Run: headless pygame with SDL's dummy video driver; simulated clock (each Clock.tick advances the game by its frame time, no real sleeping); random seed 0; keys injected as events and as key.get_pressed() state; no mouse input.
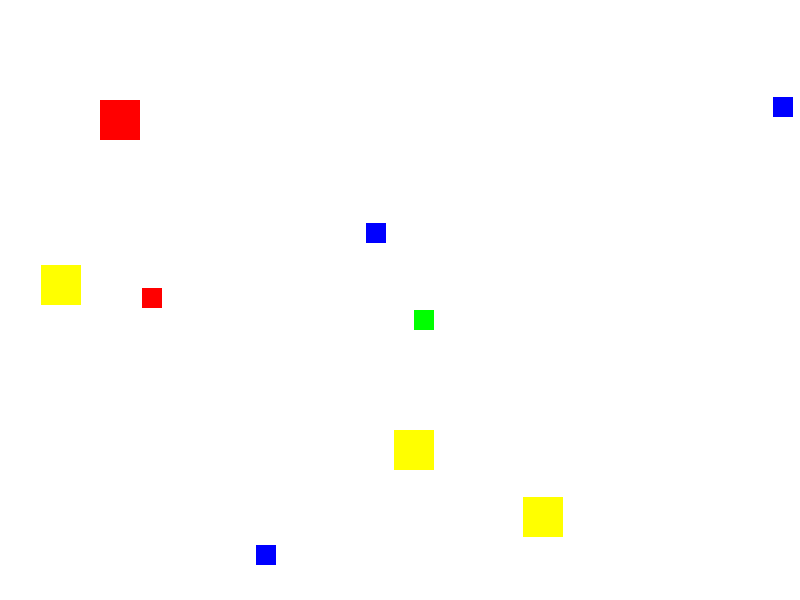
Frame 1 of 4 · flips 1–60 · no input
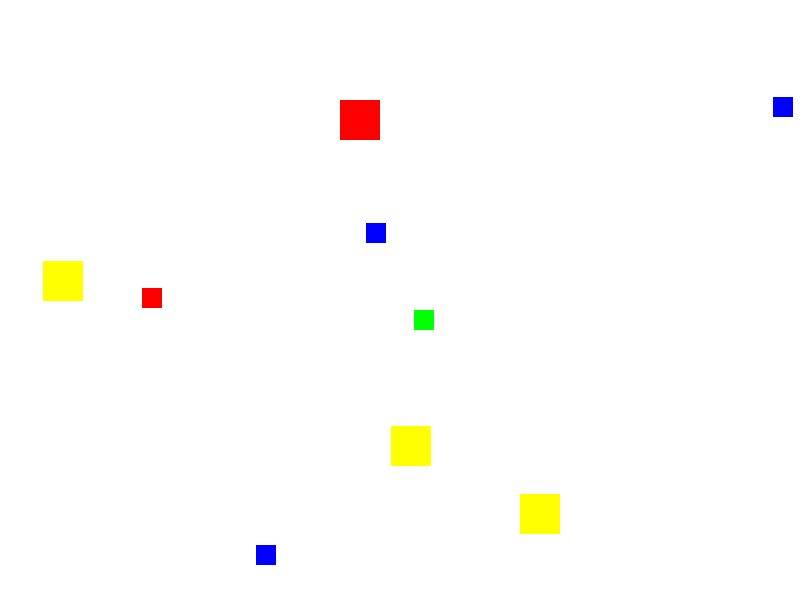
Frame 2 of 4 · flips 61–180 · tapped SPACE, RETURN · held RIGHT (→), D
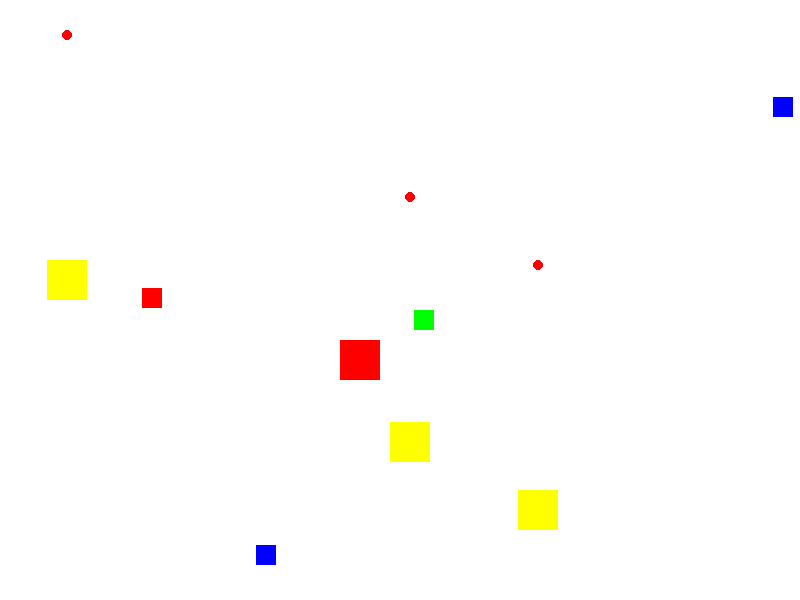
Frame 3 of 4 · flips 181–300 · held DOWN (↓), S
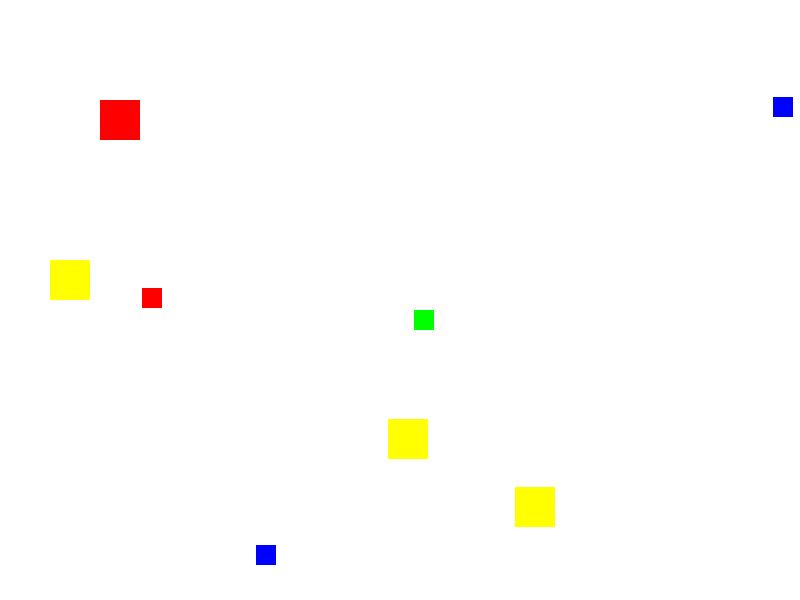
Frame 4 of 4 · flips 301–420 · held LEFT (←), A, UP (↑), W

The pygame program that drew these frames:

import pygame
import random
import math

# Инициализация Pygame
pygame.init()

# Настройки окна
WIDTH, HEIGHT = 800, 600
WIN = pygame.display.set_mode((WIDTH, HEIGHT))
pygame.display.set_caption("Танчики")

# Цвета
WHITE = (255, 255, 255)
BLACK = (0, 0, 0)
RED = (255, 0, 0)
GREEN = (0, 255, 0)
BLUE = (0, 0, 255)
YELLOW = (255, 255, 0)

# Настройки танка
TANK_WIDTH, TANK_HEIGHT = 40, 40
TANK_SPEED = 2
BULLET_SPEED = 5
BULLET_COOLDOWN = 3000  # 3 секунды

# Настройки бонусов
BONUS_SIZE = 20
BONUS_TYPES = ["explosive_bullet", "shield", "invulnerability"]

# Класс танка
class Tank:
    def __init__(self, x, y, color):
        self.x = x
        self.y = y
        self.color = color
        self.hp = 15
        self.bullets = 5
        self.last_shot = pygame.time.get_ticks()
        self.shield = False
        self.invulnerable = False
        self.invulnerable_start_time = 0

    def draw(self, win):
        pygame.draw.rect(win, self.color, (self.x, self.y, TANK_WIDTH, TANK_HEIGHT))

    def move(self, dx, dy):
        self.x += dx * TANK_SPEED
        self.y += dy * TANK_SPEED

    def shoot(self):
        current_time = pygame.time.get_ticks()
        if current_time - self.last_shot > BULLET_COOLDOWN and self.bullets > 0:
            self.bullets -= 1
            self.last_shot = current_time
            return Bullet(self.x + TANK_WIDTH // 2, self.y + TANK_HEIGHT // 2)
        return None

    def recharge(self):
        current_time = pygame.time.get_ticks()
        if self.bullets < 5 and current_time - self.last_shot > BULLET_COOLDOWN:
            self.bullets += 1
            self.last_shot = current_time

    def take_damage(self, damage):
        if not self.invulnerable:
            if self.shield:
                self.shield = False
            else:
                self.hp -= damage

    def activate_shield(self):
        self.shield = True

    def activate_invulnerability(self):
        self.invulnerable = True
        self.invulnerable_start_time = pygame.time.get_ticks()

    def update_invulnerability(self):
        if self.invulnerable and pygame.time.get_ticks() - self.invulnerable_start_time > 10000:
            self.invulnerable = False

    def get_rect(self):
        return pygame.Rect(self.x, self.y, TANK_WIDTH, TANK_HEIGHT)

# Класс пули
class Bullet:
    def __init__(self, x, y):
        self.x = x
        self.y = y
        self.radius = 5
        self.color = RED

    def draw(self, win):
        pygame.draw.circle(win, self.color, (self.x, self.y), self.radius)

    def move(self, dx, dy):
        self.x += dx * BULLET_SPEED
        self.y += dy * BULLET_SPEED

    def get_rect(self):
        return pygame.Rect(self.x - self.radius, self.y - self.radius, self.radius * 2, self.radius * 2)

# Класс бонуса
class Bonus:
    def __init__(self, x, y):
        self.x = x
        self.y = y
        self.type = random.choice(BONUS_TYPES)
        self.color = GREEN if self.type == "shield" else BLUE if self.type == "invulnerability" else RED

    def draw(self, win):
        pygame.draw.rect(win, self.color, (self.x, self.y, BONUS_SIZE, BONUS_SIZE))

    def get_rect(self):
        return pygame.Rect(self.x, self.y, BONUS_SIZE, BONUS_SIZE)

# Класс противника
class EnemyTank(Tank):
    def __init__(self, x, y, color, target):
        super().__init__(x, y, color)
        self.target = target  # Цель (игрок)
        self.move_timer = pygame.time.get_ticks()
        self.shoot_timer = pygame.time.get_ticks()

    def update(self):
        # Движение к цели
        current_time = pygame.time.get_ticks()
        if current_time - self.move_timer > 1000:  # Обновляем направление каждую секунду
            self.move_timer = current_time
            dx = self.target.x - self.x
            dy = self.target.y - self.y
            distance = math.hypot(dx, dy)
            if distance != 0:
                dx /= distance
                dy /= distance
            self.move(dx, dy)

        # Стрельба в цель
        if current_time - self.shoot_timer > 2000:  # Стреляем каждые 2 секунды
            self.shoot_timer = current_time
            return self.shoot()
        return None

# Основная функция игры
def main():
    run = True
    clock = pygame.time.Clock()

    # Создание танков
    tank1 = Tank(100, 100, RED)
    enemies = [EnemyTank(random.randint(0, WIDTH - TANK_WIDTH), random.randint(0, HEIGHT - TANK_HEIGHT), YELLOW, tank1) for _ in range(3)]  # 3 противника

    bullets = []
    enemy_bullets = []
    bonuses = []

    # Создание бонусов
    for _ in range(5):
        bonuses.append(Bonus(random.randint(0, WIDTH - BONUS_SIZE), random.randint(0, HEIGHT - BONUS_SIZE)))

    while run:
        clock.tick(60)
        WIN.fill(WHITE)

        for event in pygame.event.get():
            if event.type == pygame.QUIT:
                run = False

        # Управление танком игрока
        keys = pygame.key.get_pressed()
        if keys[pygame.K_w]:
            tank1.move(0, -1)
        if keys[pygame.K_s]:
            tank1.move(0, 1)
        if keys[pygame.K_a]:
            tank1.move(-1, 0)
        if keys[pygame.K_d]:
            tank1.move(1, 0)
        if keys[pygame.K_SPACE]:
            bullet = tank1.shoot()
            if bullet:
                bullets.append(bullet)

        # Обновление противников
        for enemy in enemies:
            enemy_bullet = enemy.update()
            if enemy_bullet:
                enemy_bullets.append(enemy_bullet)

        # Обновление пуль игрока
        for bullet in bullets[:]:
            bullet.move(0, -1)
            bullet.draw(WIN)
            # Проверка столкновений пуль игрока с противниками
            for enemy in enemies[:]:
                if bullet.get_rect().colliderect(enemy.get_rect()):
                    enemy.take_damage(1)
                    if enemy.hp <= 0:
                        enemies.remove(enemy)
                    if bullet in bullets:
                        bullets.remove(bullet)
                    break

        # Обновление пуль противников
        for bullet in enemy_bullets[:]:
            bullet.move(0, -1)
            bullet.draw(WIN)
            # Проверка столкновений пуль противников с игроком
            if bullet.get_rect().colliderect(tank1.get_rect()):
                tank1.take_damage(1)
                if bullet in enemy_bullets:
                    enemy_bullets.remove(bullet)

        # Обновление танков
        tank1.draw(WIN)
        for enemy in enemies:
            enemy.draw(WIN)

        # Обновление бонусов
        for bonus in bonuses[:]:
            bonus.draw(WIN)
            # Проверка столкновений с бонусами
            if tank1.get_rect().colliderect(bonus.get_rect()):
                if bonus.type == "shield":
                    tank1.activate_shield()
                elif bonus.type == "invulnerability":
                    tank1.activate_invulnerability()
                bonuses.remove(bonus)

        # Обновление неуязвимости
        tank1.update_invulnerability()

        # Перезарядка пуль
        tank1.recharge()

        pygame.display.update()

    pygame.quit()

if __name__ == "__main__":
    main()
